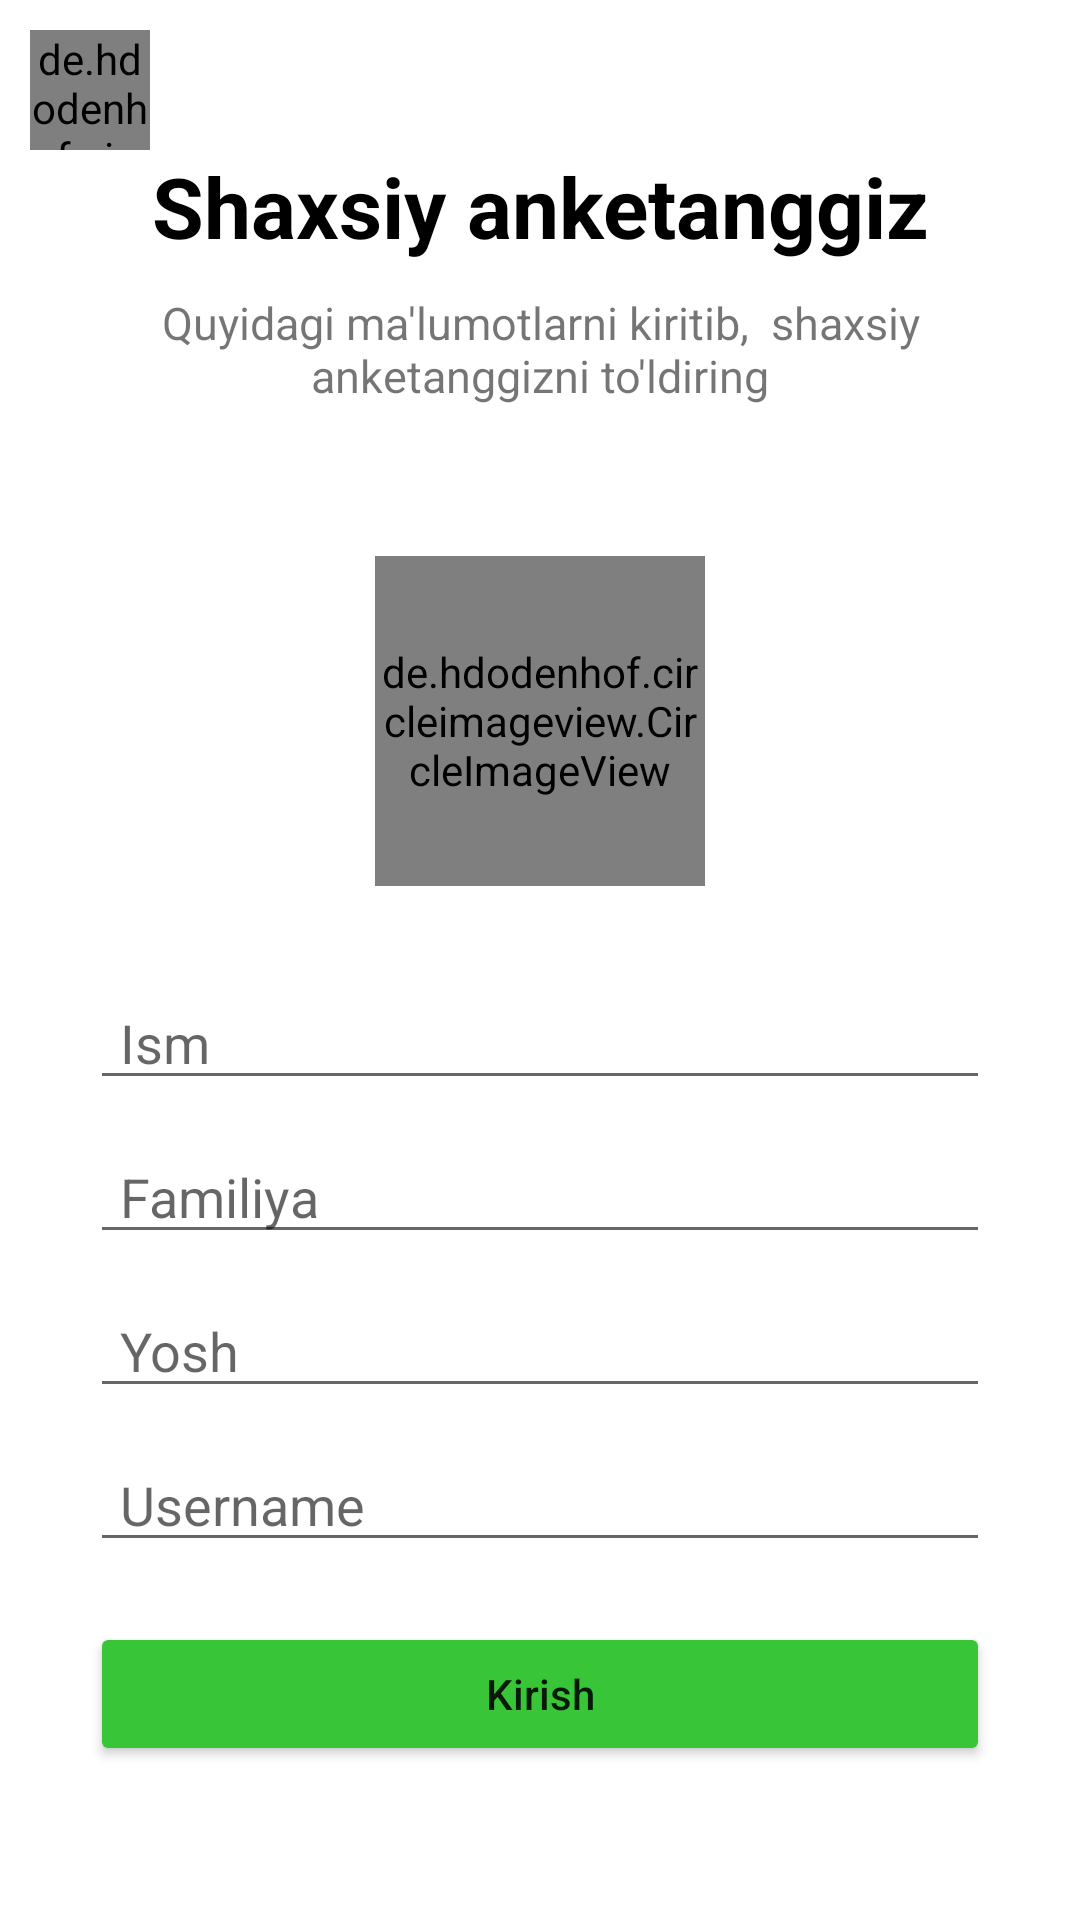

Produce the Android XML layout that renders to this screen, including the resource entries it uses.
<!-- AndroidManifest.xml: application theme Theme.TeachMe -->
<!-- res/layout/fragment_create_account.xml -->
<?xml version="1.0" encoding="utf-8"?>
<androidx.constraintlayout.widget.ConstraintLayout xmlns:android="http://schemas.android.com/apk/res/android"
    xmlns:tools="http://schemas.android.com/tools"
    android:layout_width="match_parent"
    android:layout_height="match_parent"
    xmlns:app="http://schemas.android.com/apk/res-auto"
    tools:context=".CreateAccountFragment">


    <de.hdodenhof.circleimageview.CircleImageView
        android:id="@+id/back_btn"
        android:layout_width="40dp"
        android:layout_height="40dp"
        app:layout_constraintTop_toTopOf="parent"
        app:layout_constraintLeft_toLeftOf="parent"
        android:layout_marginStart="10dp"
        android:layout_marginTop="10dp"
        android:src="@drawable/back_img"/>

    <TextView
        android:id="@+id/txt1"
        android:layout_width="match_parent"
        android:layout_height="wrap_content"
        android:paddingStart="50dp"
        android:paddingEnd="50dp"
        app:layout_constraintTop_toTopOf="parent"
        app:layout_constraintLeft_toLeftOf="parent"
        app:layout_constraintRight_toRightOf="parent"
        android:text="Shaxsiy anketanggiz"
        android:textSize="28sp"
        android:textColor="@color/black"
        android:gravity="center"
        android:textStyle="bold"
        android:layout_marginTop="50dp"/>
    <TextView
        android:id="@+id/txt2"
        android:layout_width="match_parent"
        android:layout_height="wrap_content"
        android:paddingStart="50dp"
        android:paddingEnd="50dp"
        app:layout_constraintTop_toBottomOf="@id/txt1"
        app:layout_constraintLeft_toLeftOf="parent"
        app:layout_constraintRight_toRightOf="parent"
        android:text="Quyidagi ma'lumotlarni kiritib,  shaxsiy anketanggizni to'ldiring"
        android:textSize="15sp"
        android:gravity="center"
        android:layout_marginTop="10dp"/>

    <de.hdodenhof.circleimageview.CircleImageView
        android:id="@+id/user_img"
        android:layout_width="110dp"
        android:layout_height="110dp"
        app:layout_constraintTop_toBottomOf="@id/txt2"
        app:layout_constraintLeft_toLeftOf="parent"
        app:layout_constraintRight_toRightOf="parent"
        android:src="@drawable/portret1"
        android:layout_marginTop="50dp"/>

    <com.airbnb.lottie.LottieAnimationView
        android:visibility="gone"
        android:id="@+id/wait_anim"
        android:layout_width="100dp"
        android:layout_height="100dp"
        app:layout_constraintTop_toTopOf="@id/user_img"
        app:layout_constraintLeft_toLeftOf="@id/user_img"
        app:layout_constraintRight_toRightOf="@id/user_img"
        app:layout_constraintBottom_toBottomOf="@id/user_img"
        app:lottie_rawRes="@raw/wait_anim"
        app:lottie_autoPlay="true"
        app:lottie_loop="true"
        android:layout_marginTop="10dp"/>
    <EditText
        android:id="@+id/edt_name"
        android:layout_width="match_parent"
        android:layout_height="wrap_content"
        android:layout_marginStart="30dp"
        android:layout_marginEnd="30dp"
        android:layout_marginTop="30dp"
        android:paddingStart="10dp"
        app:layout_constraintTop_toBottomOf="@id/user_img"
        android:hint="Ism"
        tools:ignore="RtlSymmetry" />
    <EditText
        android:id="@+id/edt_surname"
        android:layout_width="match_parent"
        android:layout_height="wrap_content"
        android:layout_marginStart="30dp"
        android:layout_marginEnd="30dp"
        android:layout_marginTop="10dp"
        android:paddingStart="10dp"
        app:layout_constraintTop_toBottomOf="@id/edt_name"
        android:hint="Familiya"
        tools:ignore="RtlSymmetry" />
    <EditText
        android:id="@+id/edt_age"
        android:layout_width="match_parent"
        android:layout_height="wrap_content"
        android:layout_marginStart="30dp"
        android:layout_marginEnd="30dp"
        android:layout_marginTop="10dp"
        android:paddingStart="10dp"
        app:layout_constraintTop_toBottomOf="@id/edt_surname"
        android:hint="Yosh"
        android:inputType="number"
        tools:ignore="RtlSymmetry" />
    <EditText
        android:id="@+id/edt_username"
        android:layout_width="match_parent"
        android:layout_height="wrap_content"
        android:layout_marginStart="30dp"
        android:layout_marginEnd="30dp"
        android:layout_marginTop="10dp"
        android:paddingStart="10dp"
        app:layout_constraintTop_toBottomOf="@id/edt_age"
        android:hint="Username"
        tools:ignore="RtlSymmetry" />
    <Button
        android:id="@+id/btn_save"
        android:layout_width="match_parent"
        android:layout_height="wrap_content"
        app:layout_constraintTop_toBottomOf="@id/edt_username"
        android:layout_marginStart="30dp"
        android:layout_marginEnd="30dp"
        android:text="Kirish"
        android:textAllCaps="false"
        android:backgroundTint="@color/yashil"
        android:layout_marginTop="20dp"/>


</androidx.constraintlayout.widget.ConstraintLayout>
<!-- resources referenced by this layout -->
<resources>
  <color name="black">#FF000000</color>
  <color name="yashil">#39C538</color>
  <style name="Theme.TeachMe" parent="Theme.MaterialComponents.DayNight.DarkActionBar">
          
          <item name="colorPrimary">@color/purple_500</item>
          <item name="colorPrimaryVariant">@color/yashil</item>
          <item name="colorOnPrimary">@color/white</item>
          
          <item name="colorSecondary">@color/teal_200</item>
          <item name="colorSecondaryVariant">@color/teal_700</item>
          <item name="colorOnSecondary">@color/black</item>
          
          <item name="android:statusBarColor" tools:targetApi="l">?attr/colorPrimaryVariant</item>
          
      </style>
  <color name="purple_500">#FF6200EE</color>
  <color name="white">#FFFFFFFF</color>
  <color name="teal_200">#FF03DAC5</color>
  <color name="teal_700">#FF018786</color>
</resources>
